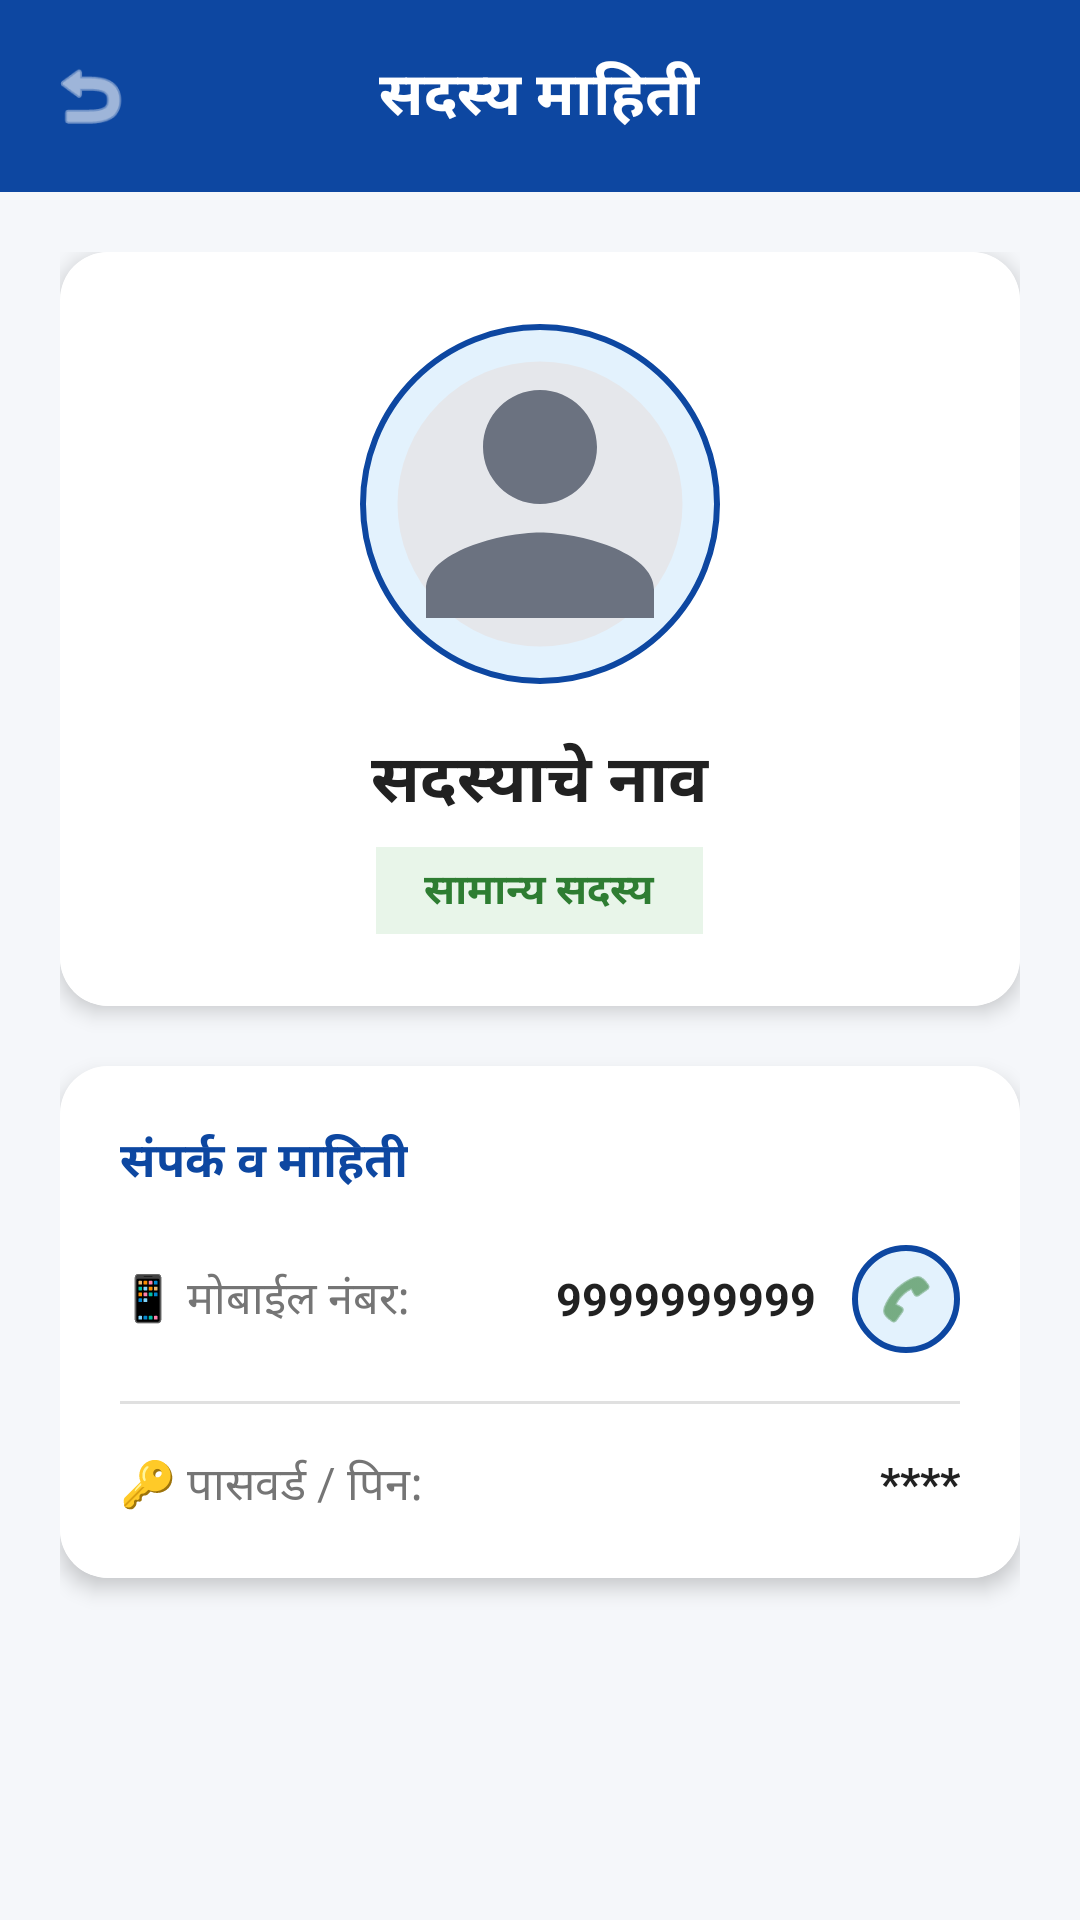

Android layout source for this screen:
<!-- AndroidManifest.xml: application theme Theme.GaneshMitraMandal -->
<!-- res/layout/activity_member_detail.xml -->
<?xml version="1.0" encoding="utf-8"?>
<RelativeLayout xmlns:android="http://schemas.android.com/apk/res/android"
    xmlns:app="http://schemas.android.com/apk/res-auto"
    android:layout_width="match_parent"
    android:layout_height="match_parent"
    android:background="@color/bg_light">

    
    <RelativeLayout
        android:id="@+id/topBar"
        android:layout_width="match_parent"
        android:layout_height="64dp"
        android:background="@color/primary_blue"
        android:paddingHorizontal="16dp">

        <ImageView
            android:id="@+id/btnBack"
            android:layout_width="28dp"
            android:layout_height="28dp"
            android:layout_alignParentStart="true"
            android:layout_centerVertical="true"
            android:src="@android:drawable/ic_menu_revert"
            app:tint="@color/white" />

        <TextView
            android:layout_width="wrap_content"
            android:layout_height="wrap_content"
            android:layout_centerInParent="true"
            android:text="सदस्य माहिती"
            android:textColor="@color/white"
            android:textSize="20sp"
            android:textStyle="bold" />
    </RelativeLayout>

    <ScrollView
        android:layout_width="match_parent"
        android:layout_height="match_parent"
        android:layout_below="@id/topBar"
        android:padding="20dp">

        <LinearLayout
            android:layout_width="match_parent"
            android:layout_height="wrap_content"
            android:gravity="center_horizontal"
            android:orientation="vertical">

            
            <androidx.cardview.widget.CardView
                android:layout_width="match_parent"
                android:layout_height="wrap_content"
                android:layout_marginBottom="20dp"
                app:cardCornerRadius="16dp"
                app:cardElevation="4dp">

                <LinearLayout
                    android:layout_width="match_parent"
                    android:layout_height="wrap_content"
                    android:background="@color/white"
                    android:gravity="center"
                    android:orientation="vertical"
                    android:padding="24dp">

                    <ImageView
                        android:id="@+id/ivProfilePhoto"
                        android:layout_width="120dp"
                        android:layout_height="120dp"
                        android:background="@drawable/circle_bg"
                        android:padding="3dp"
                        android:scaleType="centerCrop"
                        android:src="@drawable/ic_default_avatar" />

                    <TextView
                        android:id="@+id/tvName"
                        android:layout_width="wrap_content"
                        android:layout_height="wrap_content"
                        android:layout_marginTop="16dp"
                        android:text="सदस्याचे नाव"
                        android:textColor="@color/text_primary"
                        android:textSize="22sp"
                        android:textStyle="bold" />

                    <TextView
                        android:id="@+id/tvRoleInMandal"
                        android:layout_width="wrap_content"
                        android:layout_height="wrap_content"
                        android:layout_marginTop="6dp"
                        android:background="#E8F5E9"
                        android:paddingHorizontal="16dp"
                        android:paddingVertical="4dp"
                        android:text="सामान्य सदस्य"
                        android:textColor="@color/jama_green"
                        android:textSize="14sp"
                        android:textStyle="bold" />

                </LinearLayout>
            </androidx.cardview.widget.CardView>

            
            <androidx.cardview.widget.CardView
                android:layout_width="match_parent"
                android:layout_height="wrap_content"
                android:layout_marginBottom="24dp"
                app:cardCornerRadius="16dp"
                app:cardElevation="4dp">

                <LinearLayout
                    android:layout_width="match_parent"
                    android:layout_height="wrap_content"
                    android:background="@color/white"
                    android:orientation="vertical"
                    android:padding="20dp">

                    <TextView
                        android:layout_width="wrap_content"
                        android:layout_height="wrap_content"
                        android:layout_marginBottom="16dp"
                        android:text="संपर्क व माहिती"
                        android:textColor="@color/primary_blue"
                        android:textSize="16sp"
                        android:textStyle="bold" />

                    
                    <LinearLayout
                        android:layout_width="match_parent"
                        android:layout_height="wrap_content"
                        android:layout_marginBottom="16dp"
                        android:gravity="center_vertical"
                        android:orientation="horizontal">

                        <TextView
                            android:layout_width="wrap_content"
                            android:layout_height="wrap_content"
                            android:text="📱 मोबाईल नंबर:"
                            android:textColor="@color/text_secondary"
                            android:textSize="15sp" />

                        <TextView
                            android:id="@+id/tvPhone"
                            android:layout_width="0dp"
                            android:layout_height="wrap_content"
                            android:layout_marginStart="8dp"
                            android:layout_weight="1"
                            android:gravity="end"
                            android:text="9999999999"
                            android:textColor="@color/text_primary"
                            android:textSize="15sp"
                            android:textStyle="bold" />

                        <ImageView
                            android:id="@+id/btnCall"
                            android:layout_width="36dp"
                            android:layout_height="36dp"
                            android:layout_marginStart="12dp"
                            android:background="@drawable/circle_bg"
                            android:padding="8dp"
                            android:src="@android:drawable/ic_menu_call"
                            app:tint="@color/jama_green" />
                    </LinearLayout>

                    <View
                        android:layout_width="match_parent"
                        android:layout_height="1dp"
                        android:layout_marginBottom="16dp"
                        android:background="@color/divider_color" />

                    
                    <LinearLayout
                        android:id="@+id/layoutPinRow"
                        android:layout_width="match_parent"
                        android:layout_height="wrap_content"
                        android:orientation="horizontal">

                        <TextView
                            android:layout_width="wrap_content"
                            android:layout_height="wrap_content"
                            android:text="🔑 पासवर्ड / पिन:"
                            android:textColor="@color/text_secondary"
                            android:textSize="15sp" />

                        <TextView
                            android:id="@+id/tvPin"
                            android:layout_width="0dp"
                            android:layout_height="wrap_content"
                            android:layout_marginStart="8dp"
                            android:layout_weight="1"
                            android:gravity="end"
                            android:text="****"
                            android:textColor="@color/text_primary"
                            android:textSize="15sp"
                            android:textStyle="bold" />
                    </LinearLayout>

                </LinearLayout>
            </androidx.cardview.widget.CardView>

            
            <LinearLayout
                android:id="@+id/layoutAdminActions"
                android:layout_width="match_parent"
                android:layout_height="wrap_content"
                android:orientation="vertical"
                android:visibility="gone">

                
                <com.google.android.material.button.MaterialButton
                    android:id="@+id/btnEditMember"
                    android:layout_width="match_parent"
                    android:layout_height="54dp"
                    android:layout_marginBottom="12dp"
                    android:backgroundTint="@color/primary_blue"
                    android:text="✏️ सदस्याची माहिती अपडेट करा"
                    android:textColor="@color/white"
                    android:textSize="16sp"
                    android:textStyle="bold"
                    app:cornerRadius="12dp" />

                
                <com.google.android.material.button.MaterialButton
                    android:id="@+id/btnDeleteMember"
                    android:layout_width="match_parent"
                    android:layout_height="54dp"
                    android:backgroundTint="@color/kharch_red"
                    android:text="🗑️ सदस्य डिलीट करा"
                    android:textColor="@color/white"
                    android:textSize="16sp"
                    android:textStyle="bold"
                    app:cornerRadius="12dp" />

            </LinearLayout>

        </LinearLayout>
    </ScrollView>

</RelativeLayout>
<!-- resources referenced by this layout -->
<resources>
  <color name="bg_light">#F5F7FA</color>
  <color name="divider_color">#E0E0E0</color>
  <color name="jama_green">#2E7D32</color>
  <color name="kharch_red">#C62828</color>
  <color name="primary_blue">#0D47A1</color>
  <color name="text_primary">#212121</color>
  <color name="text_secondary">#757575</color>
  <color name="white">#FFFFFF</color>
  <!-- drawable circle_bg (drawable) -->
  <?xml version="1.0" encoding="utf-8"?>
  <shape xmlns:android="http://schemas.android.com/apk/res/android"
      android:shape="oval">
      <solid android:color="#E3F2FD" />
      <stroke
          android:width="2dp"
          android:color="@color/primary_blue" />
  </shape>
  <!-- drawable ic_default_avatar (drawable) -->
  <vector xmlns:android="http://schemas.android.com/apk/res/android"
      android:width="128dp"
      android:height="128dp"
      android:viewportWidth="24"
      android:viewportHeight="24">
      <path
          android:fillColor="#E5E7EB"
          android:pathData="M12,12m-10,0a10,10 0,1 0,20 0a10,10 0,1 0,-20 0" />
      <path
          android:fillColor="#6B7280"
          android:pathData="M12,12c2.21,0 4,-1.79 4,-4s-1.79,-4 -4,-4 -4,1.79 -4,4 1.79,4 4,4zM12,14c-2.67,0 -8,1.34 -8,4v2h16v-2c0,-2.66 -5.33,-4 -8,-4z" />
  </vector>
  <style name="Theme.GaneshMitraMandal" parent="Theme.MaterialComponents.Light.NoActionBar">
          <item name="colorPrimary">@color/primary_blue</item>
          <item name="colorPrimaryDark">@color/primary_blue_dark</item>
          <item name="colorAccent">@color/accent_orange</item>
          <item name="android:windowBackground">@color/bg_light</item>
          <item name="android:statusBarColor">@color/primary_blue_dark</item>
      </style>
  <color name="primary_blue_dark">#082F6B</color>
  <color name="accent_orange">#FF6D00</color>
</resources>
